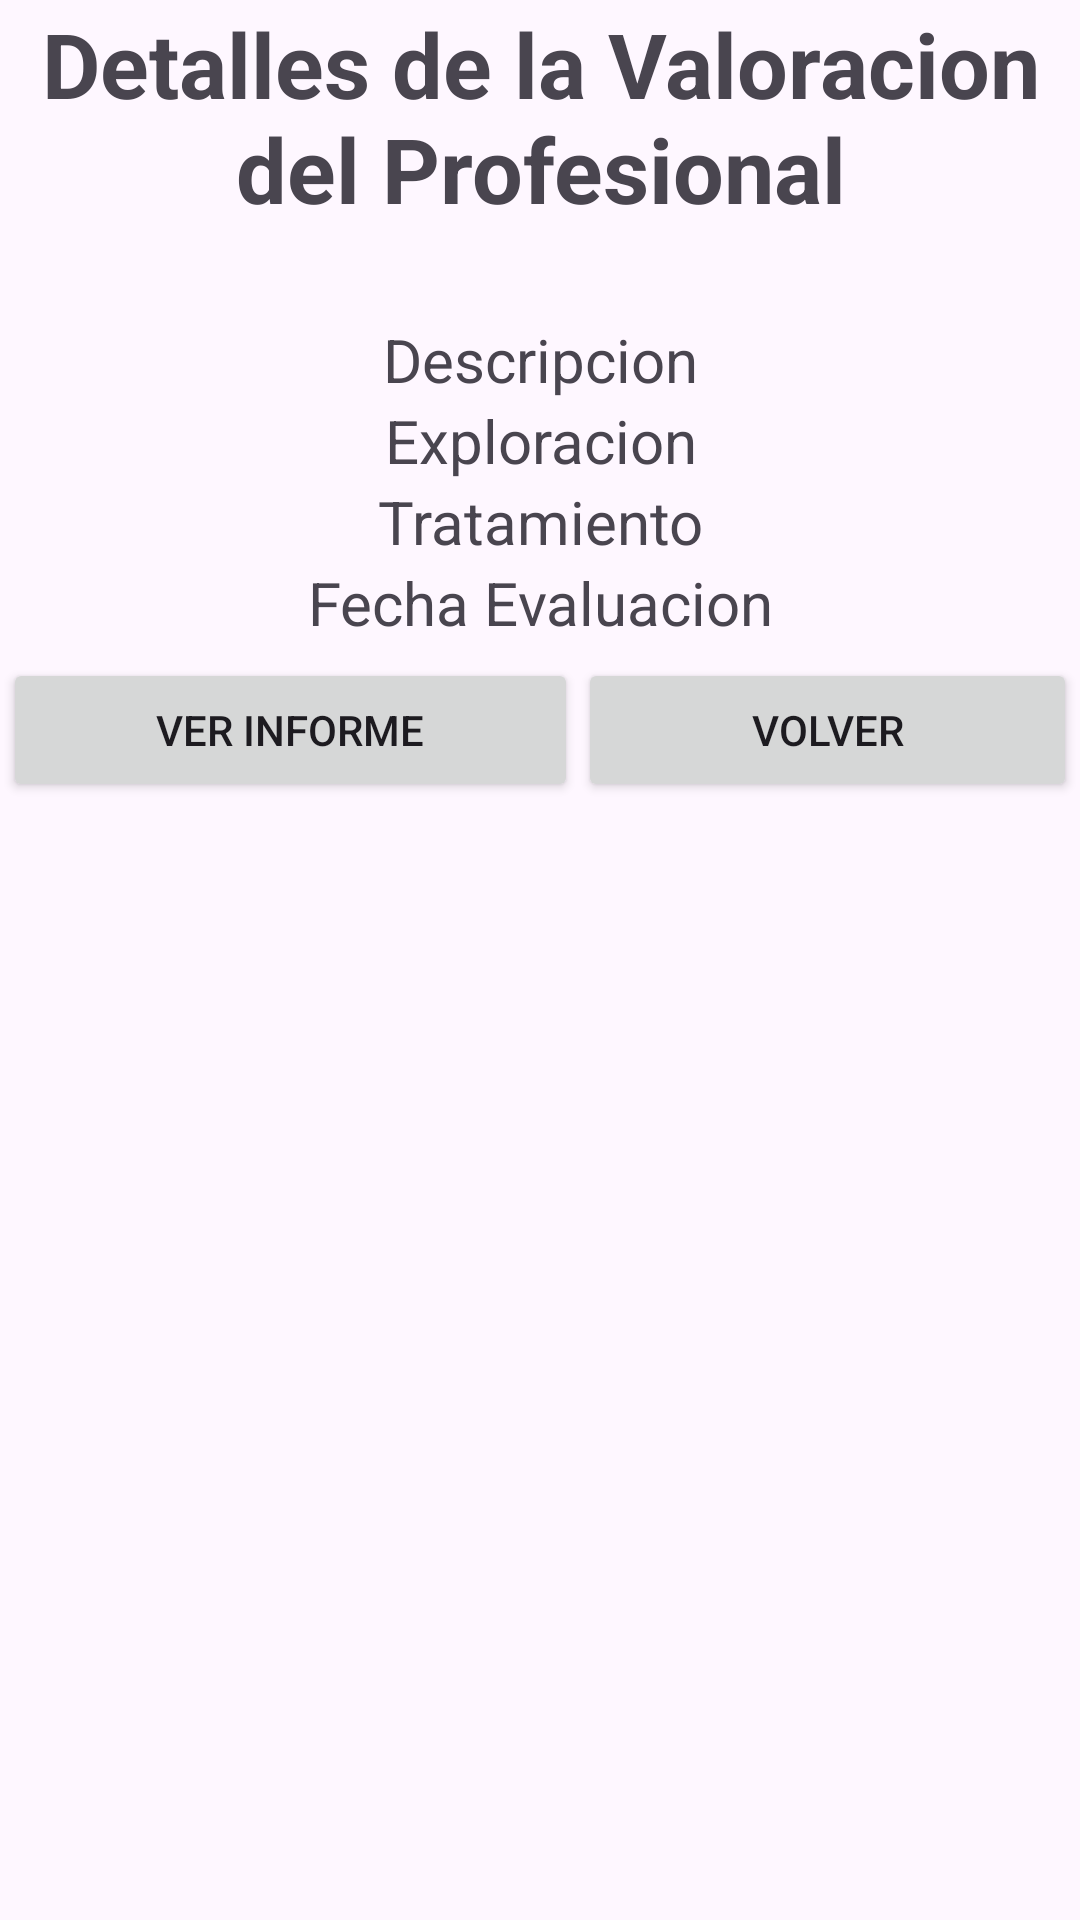

Reconstruct the res/layout file that produces this screen, plus the resources it refers to.
<!-- AndroidManifest.xml: application theme Theme.IDoctor1 -->
<!-- res/layout/activity_professional_rating_details.xml -->
<?xml version="1.0" encoding="utf-8"?>
<androidx.constraintlayout.widget.ConstraintLayout xmlns:android="http://schemas.android.com/apk/res/android"
    xmlns:app="http://schemas.android.com/apk/res-auto"
    android:layout_width="match_parent"
    android:layout_height="match_parent">

    <LinearLayout
        android:id="@+id/linearLayout2"
        android:layout_width="0dp"
        android:layout_height="0dp"
        android:layout_marginStart="1dp"
        android:layout_marginTop="1dp"
        android:layout_marginEnd="1dp"
        android:layout_marginBottom="1dp"
        android:orientation="vertical"
        app:layout_constraintBottom_toBottomOf="parent"
        app:layout_constraintEnd_toEndOf="parent"
        app:layout_constraintStart_toStartOf="parent"
        app:layout_constraintTop_toTopOf="parent">

        <TextView
            android:id="@+id/tvDetailsAppointment"
            android:layout_width="match_parent"
            android:layout_height="wrap_content"
            android:layout_marginBottom="30dp"
            android:text="Detalles de la Valoracion del Profesional"
            android:textAlignment="center"
            android:textSize="30dp"
            android:textStyle="bold" />

        <TextView
            android:id="@+id/tvAppointmentDate"
            android:layout_width="match_parent"
            android:layout_height="wrap_content"
            android:text="Descripcion"
            android:textAlignment="center"
            android:textSize="20dp" />

        <TextView
            android:id="@+id/tvStartTimeAppointment"
            android:layout_width="match_parent"
            android:layout_height="wrap_content"
            android:text="Exploracion"
            android:textAlignment="center"
            android:textSize="20dp" />


        <TextView
            android:id="@+id/tvStartTimeAppointment3"
            android:layout_width="match_parent"
            android:layout_height="wrap_content"
            android:text="Tratamiento"
            android:textAlignment="center"
            android:textSize="20dp" />

        <TextView
            android:id="@+id/tvStartTimeAppointment4"
            android:layout_width="match_parent"
            android:layout_height="wrap_content"
            android:text="Fecha Evaluacion"
            android:textAlignment="center"
            android:textSize="20dp" />

        <LinearLayout
            android:layout_width="match_parent"
            android:layout_height="wrap_content"
            android:layout_marginTop="5dp"
            android:orientation="horizontal">

            <Button
                android:id="@+id/btnCancelAppointment"
                android:layout_width="wrap_content"
                android:layout_height="wrap_content"
                android:layout_weight="1"
                android:text="Ver informe" />

            <Button
                android:id="@+id/BtnBackAppointment"
                android:layout_width="wrap_content"
                android:layout_height="wrap_content"
                android:layout_weight="1"
                android:text="Volver" />
        </LinearLayout>


    </LinearLayout>

</androidx.constraintlayout.widget.ConstraintLayout>
<!-- resources referenced by this layout -->
<resources>
  <style name="Theme.IDoctor1" parent="Base.Theme.IDoctor1" />
  <style name="Base.Theme.IDoctor1" parent="Theme.Material3.DayNight.NoActionBar">
          
          
      </style>
</resources>
